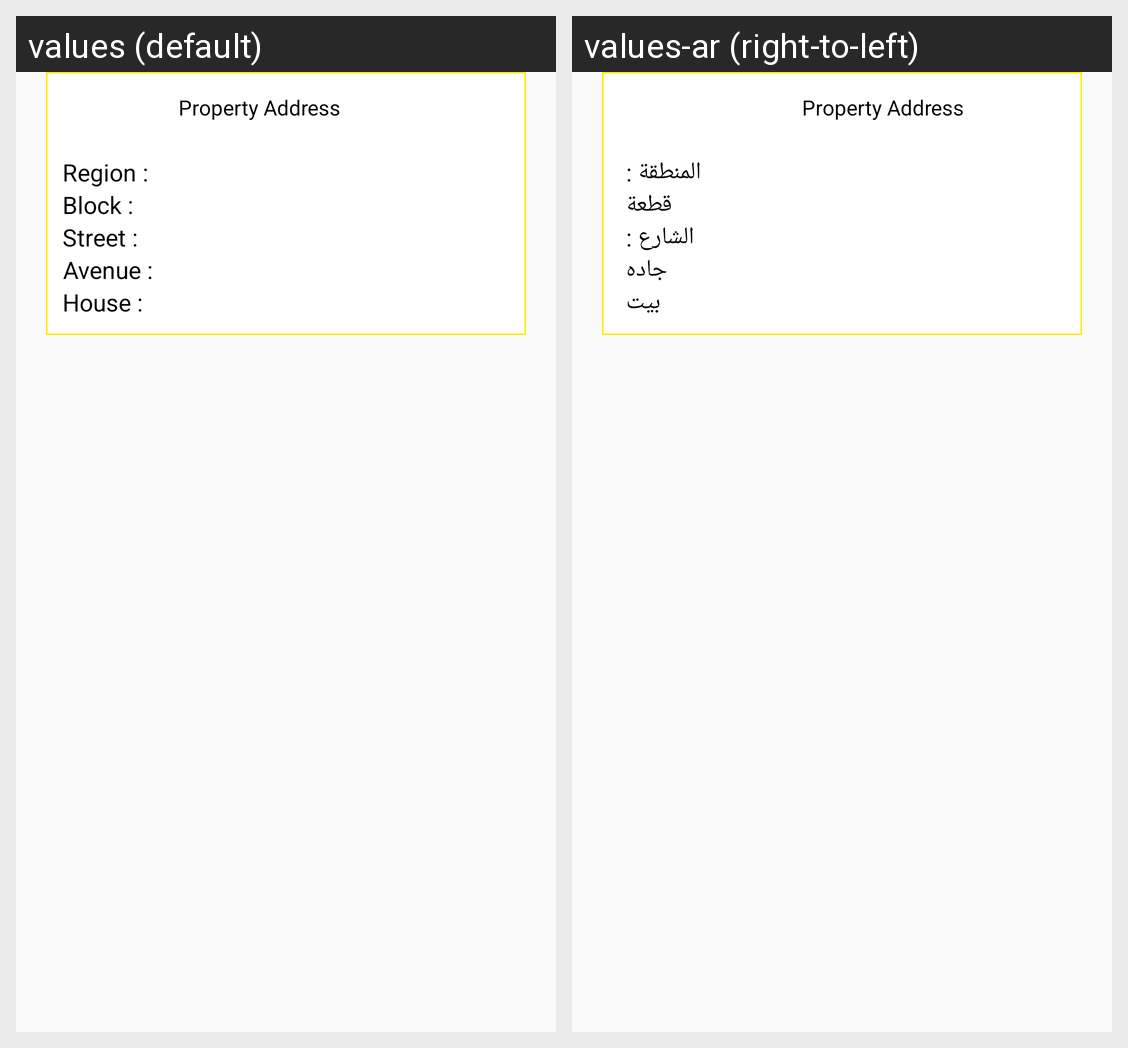

Strings drawn on this Android screen and how each of the app's shown locales translates them:
Android screen res/layout/dialog_proprtyaddress.xml rendered under 2 locales, left to right: values (default), values-ar (right-to-left). Device: Nexus 5 (rendered at 1080×1920; each locale shown at half size, 540×960, under a caption strip naming it); theme AppTheme.
Strings drawn on this screen, with the default value and each locale's value (text and hints the layout hard-codes, and strings that could not be matched under every locale, appear in the picture but are not listed):

txt_property_block
  values: Region :
  values-ar: المنطقة :

txt_property_Block
  values: Block :
  values-ar: قطعة

txt_property_street
  values: Street :
  values-ar: الشارع :

txt_property_avenue
  values: Avenue :
  values-ar: جاده

txt_property_house
  values: House :
  values-ar: بيت
